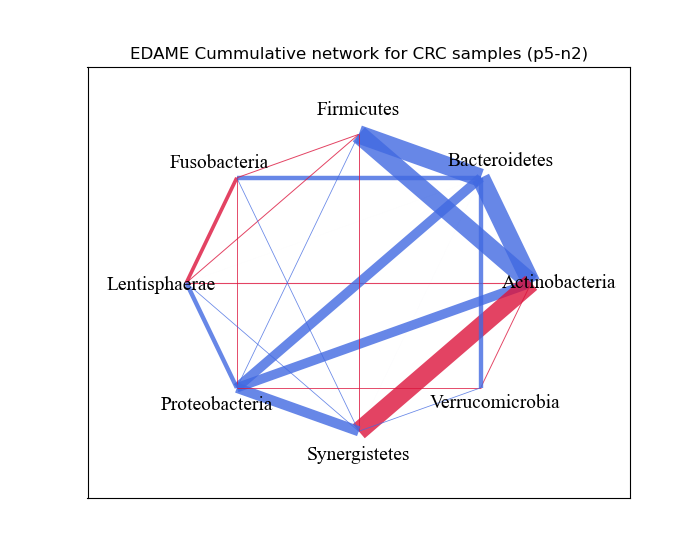

Values plotted in this chart, from the file beside it:
, Actinobacteria, Bacteroidetes, Firmicutes, Fusobacteria, Lentisphaerae, Proteobacteria, Synergistetes, Verrucomicrobia
Actinobacteria, 0.0, 3.238, 3.238, -0.01648, -0.8976, 2.388, -3.238, -0.8335
Bacteroidetes, 3.238, 0.0, 3.238, 1.7, 0.06429, 2.388, 0.08077, 1.683
Firmicutes, 3.238, 3.238, 0.0, -0.85, -0.85, 0.7692, -0.85, -0.01648
Fusobacteria, -0.01648, 1.7, -0.85, 0.0, -1.555, -0.8333, 0.7692, 0.0
Lentisphaerae, -0.8976, 0.06429, -0.85, -1.555, 0.0, 1.683, 0.7692, 0.0
Proteobacteria, 2.388, 2.388, 0.7692, -0.8333, 1.683, 0.0, 2.469, -0.8333
Synergistetes, -3.238, 0.08077, -0.85, 0.7692, 0.7692, 2.469, 0.0, 0.7692
Verrucomicrobia, -0.8335, 1.683, -0.01648, 0.0, 0.0, -0.8333, 0.7692, 0.0
